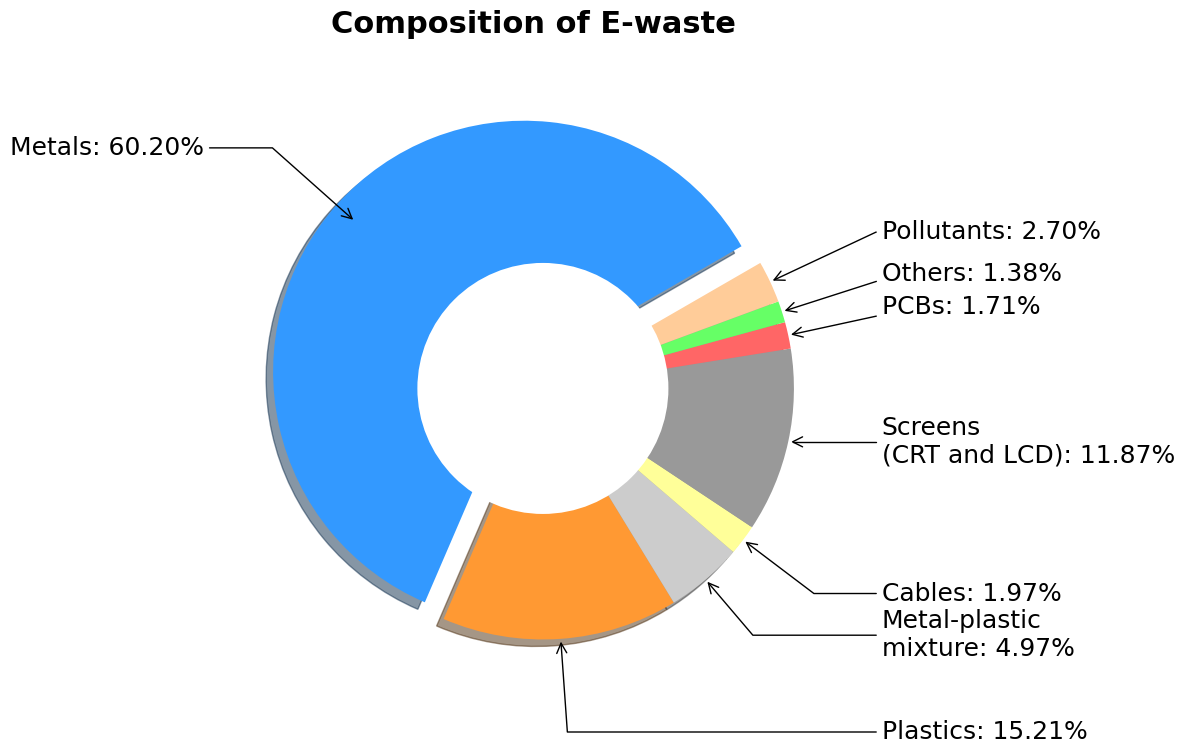

Recreate this plot in Python.
import matplotlib.pyplot as plt
import numpy as np

# Data to plot
labels = ['Metals', 'Plastics', 'Metal-plastic\nmixture', 'Cables', 'Screens\n(CRT and LCD)', 'PCBs', 'Others', 'Pollutants']
sizes = [60.2, 15.21, 4.97, 1.97, 11.87, 1.71, 1.38, 2.7]
colors = ['#3399FF', '#FF9933', '#CCCCCC', '#FFFF99', '#999999', '#FF6666', '#66FF66', '#FFCC99']
explode = (0.1, 0, 0, 0, 0, 0, 0, 0)  # explode 1st slice

# Set font
plt.rcParams["font.family"] = "Times New Roman"

# Plot
plt.figure(figsize=(12, 8))  # Increase figure size
wedges, texts = plt.pie(
    sizes, explode=explode, colors=colors, shadow=True, startangle=30, pctdistance=0.85
)

# Draw a circle at the center to make it look like a donut chart
centre_circle = plt.Circle((0, 0), 0.50, fc='white')
fig = plt.gcf()
fig.gca().add_artist(centre_circle)

# Equal aspect ratio ensures that pie is drawn as a circle
plt.axis('equal')

# Adding title
plt.title('Composition of E-waste', fontdict={'fontsize': 22, 'fontweight': 'bold'})

# Annotate with arrow
for i, (wedge, size) in enumerate(zip(wedges, sizes)):
    angle = (wedge.theta2 - wedge.theta1) / 2. + wedge.theta1
    x = np.cos(np.radians(angle))
    y = np.sin(np.radians(angle))
    horizontalalignment = {-1: 'right', 1: 'left'}[int(np.sign(x))]
    connectionstyle = "angle,angleA=0,angleB={}".format(angle)
    plt.annotate(f'{labels[i]}: {size:.2f}%', xy=(x, y), xytext=(1.35 * np.sign(x), 1.4 * y),
                 horizontalalignment=horizontalalignment, arrowprops=dict(arrowstyle='->', connectionstyle=connectionstyle),
                 fontsize=18)  # Slightly smaller font size

# Add space around the plot
plt.subplots_adjust(left=0.3, right=0.8, top=0.9, bottom=0.1)

plt.tight_layout()
plt.show()
